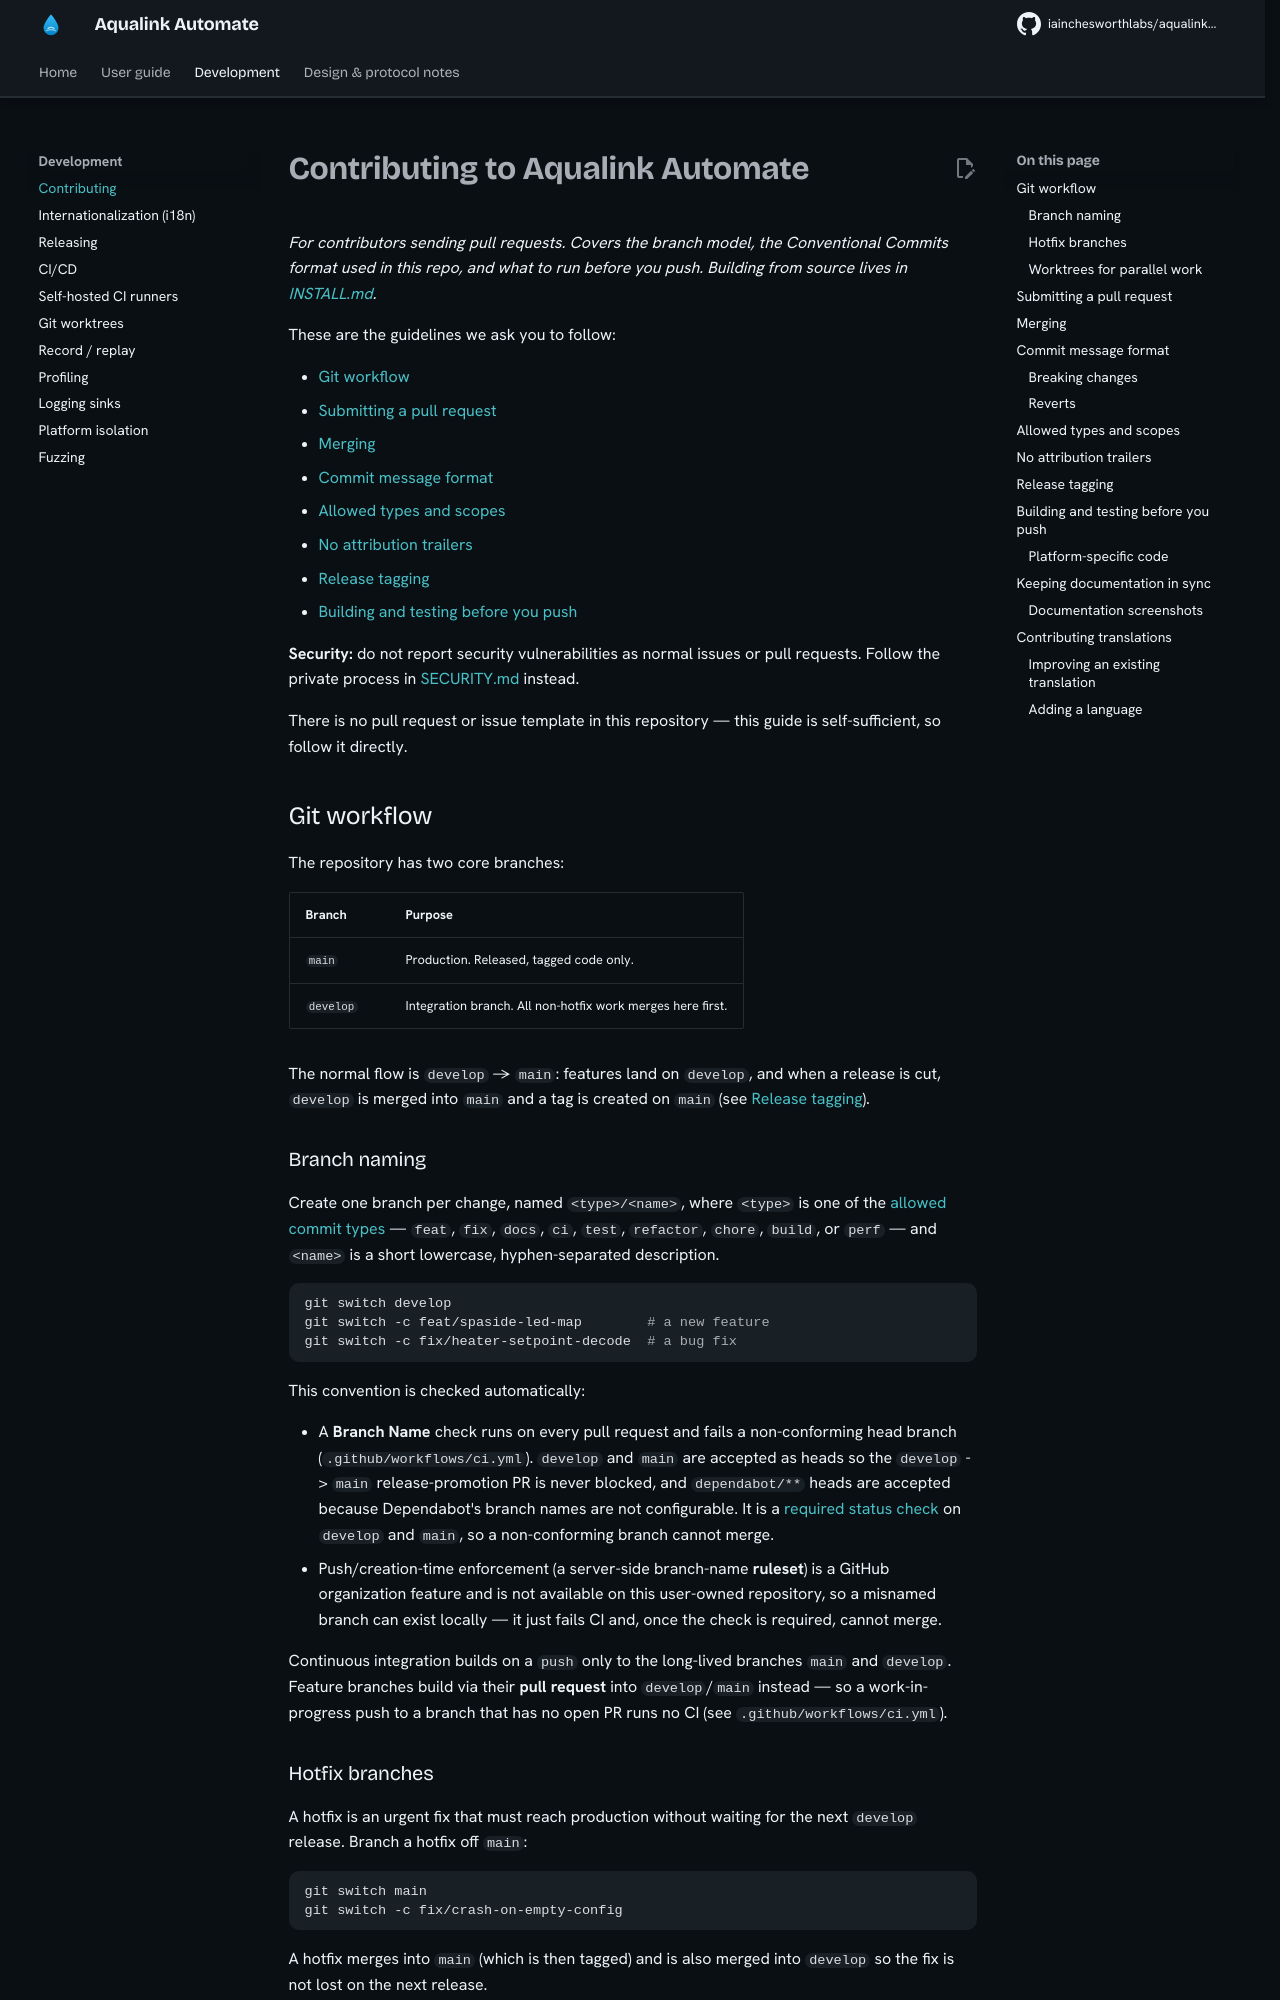

repository: iainchesworthlabs/aqualink-automate · page: CONTRIBUTING/index.html · generator: mkdocs

# Contributing to Aqualink Automate

*For contributors sending pull requests. Covers the branch model, the Conventional Commits format used in this repo, and what to run before you push. Building from source lives in [INSTALL.md](INSTALL.md).*

These are the guidelines we ask you to follow:

- [Git workflow](#git-workflow)
- [Submitting a pull request](#submitting-a-pull-request)
- [Merging](#merging)
- [Commit message format](#commit-message-format)
- [Allowed types and scopes](#allowed-types-and-scopes)
- [No attribution trailers](#no-attribution-trailers)
- [Release tagging](#release-tagging)
- [Building and testing before you push](#building-and-testing-before-you-push)

**Security:** do not report security vulnerabilities as normal issues or pull requests. Follow the private process in [SECURITY.md](SECURITY.md) instead.

There is no pull request or issue template in this repository — this guide is self-sufficient, so follow it directly.

## Git workflow

The repository has two core branches:

| Branch    | Purpose                                                    |
|-----------|-----------------------------------------------------------|
| `main`    | Production. Released, tagged code only.                    |
| `develop` | Integration branch. All non-hotfix work merges here first.|

The normal flow is `develop` -> `main`: features land on `develop`, and when a release is cut, `develop` is merged into `main` and a tag is created on `main` (see [Release tagging](#release-tagging)).

### Branch naming

Create one branch per change, named `<type>/<name>`, where `<type>` is one of the [allowed commit types](#allowed-types-and-scopes) — `feat`, `fix`, `docs`, `ci`, `test`, `refactor`, `chore`, `build`, or `perf` — and `<name>` is a short lowercase, hyphen-separated description.

```bash
git switch develop
git switch -c feat/spaside-led-map        # a new feature
git switch -c fix/heater-setpoint-decode  # a bug fix
```

This convention is checked automatically:

- A **Branch Name** check runs on every pull request and fails a non-conforming head branch (`.github/workflows/ci.yml`). `develop` and `main` are accepted as heads so the `develop` -> `main` release-promotion PR is never blocked, and `dependabot/**` heads are accepted because Dependabot's branch names are not configurable. It is a [required status check](https://docs.github.com/en/repositories/configuring-branches-and-merges-in-your-repository/managing-protected-branches/about-protected-branches#require-status-checks-before-merging) on `develop` and `main`, so a non-conforming branch cannot merge.
- Push/creation-time enforcement (a server-side branch-name **ruleset**) is a GitHub organization feature and is not available on this user-owned repository, so a misnamed branch can exist locally — it just fails CI and, once the check is required, cannot merge.

Continuous integration builds on a `push` only to the long-lived branches `main` and `develop`. Feature branches build via their **pull request** into `develop`/`main` instead — so a work-in-progress push to a branch that has no open PR runs no CI (see `.github/workflows/ci.yml`).

### Hotfix branches

A hotfix is an urgent fix that must reach production without waiting for the next `develop` release. Branch a hotfix off `main`:

```bash
git switch main
git switch -c fix/crash-on-empty-config
```

A hotfix merges into `main` (which is then tagged) and is also merged into `develop` so the fix is not lost on the next release.

### Worktrees for parallel work

To work on more than one branch at a time on a single machine — or to fan work out across parallel agents — use git worktrees rather than juggling one checkout. The worktree layout, naming, and a recipe for building a worktree cheaply (reusing the main checkout's vcpkg instead of duplicating it) are in [docs/worktrees.md](worktrees.md).
